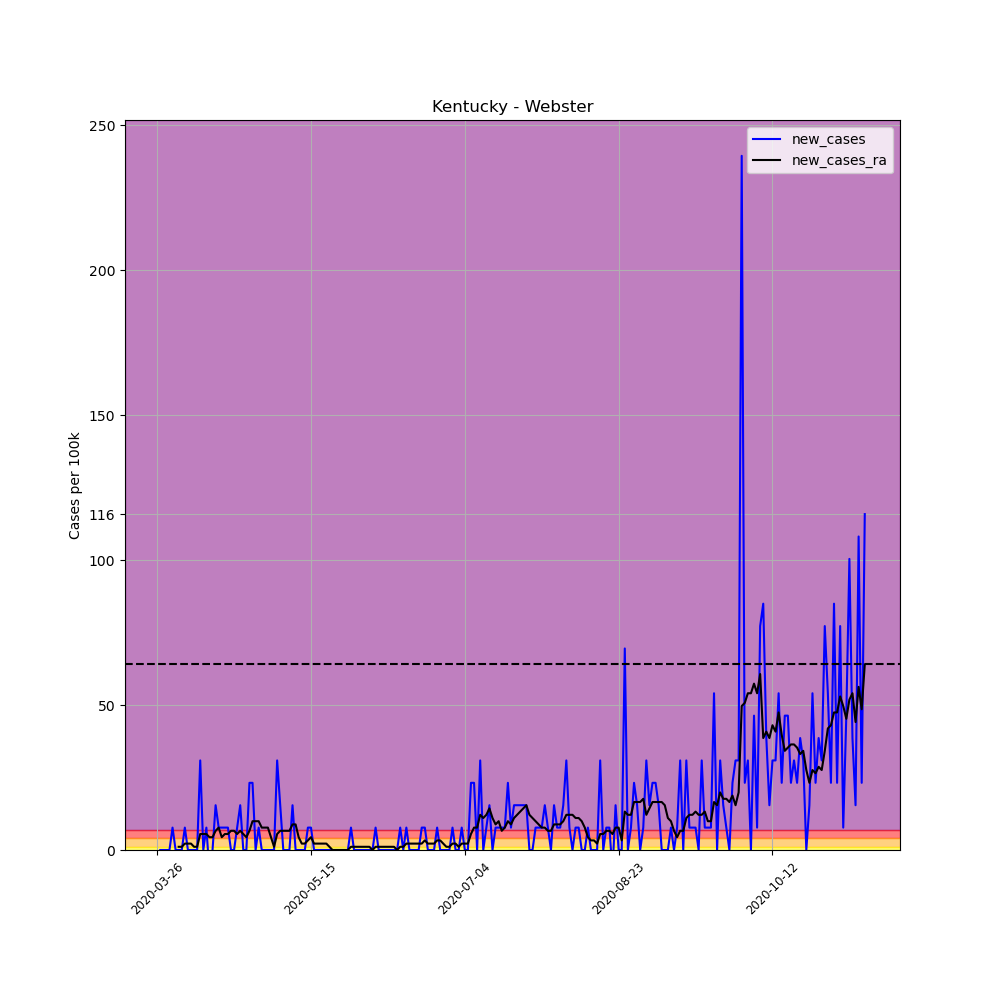

The table this chart was drawn from, first rows:
, date, county, state, fips, cases, deaths, COUNTY, STNAME, CTYNAME, POPESTIMATE2019, per_100k, per_100k_ra, new_cases, new_cases_ra
369736, 2020-03-26, Webster, Kentucky, 21233, 1, 0, 233, Kentucky, Webster, 12942, 7.727, , , 
369737, 2020-03-27, Webster, Kentucky, 21233, 1, 0, 233, Kentucky, Webster, 12942, 7.727, , 0.0, 
369738, 2020-03-28, Webster, Kentucky, 21233, 1, 0, 233, Kentucky, Webster, 12942, 7.727, , 0.0, 
369739, 2020-03-29, Webster, Kentucky, 21233, 1, 0, 233, Kentucky, Webster, 12942, 7.727, , 0.0, 
369740, 2020-03-30, Webster, Kentucky, 21233, 1, 0, 233, Kentucky, Webster, 12942, 7.727, , 0.0, 
369741, 2020-03-31, Webster, Kentucky, 21233, 2, 0, 233, Kentucky, Webster, 12942, 15.45, , 7.727, 
369742, 2020-04-01, Webster, Kentucky, 21233, 2, 0, 233, Kentucky, Webster, 12942, 15.45, 9.934, 0.0, 
369743, 2020-04-02, Webster, Kentucky, 21233, 2, 0, 233, Kentucky, Webster, 12942, 15.45, 11.04, 0.0, 1.104
369744, 2020-04-03, Webster, Kentucky, 21233, 2, 0, 233, Kentucky, Webster, 12942, 15.45, 12.14, 0.0, 1.104
369745, 2020-04-04, Webster, Kentucky, 21233, 3, 0, 233, Kentucky, Webster, 12942, 23.18, 14.35, 7.727, 2.208
369746, 2020-04-05, Webster, Kentucky, 21233, 3, 0, 233, Kentucky, Webster, 12942, 23.18, 16.56, 0.0, 2.208
369747, 2020-04-06, Webster, Kentucky, 21233, 3, 0, 233, Kentucky, Webster, 12942, 23.18, 18.77, 0.0, 2.208
369748, 2020-04-07, Webster, Kentucky, 21233, 3, 0, 233, Kentucky, Webster, 12942, 23.18, 19.87, 0.0, 1.104
369749, 2020-04-08, Webster, Kentucky, 21233, 3, 0, 233, Kentucky, Webster, 12942, 23.18, 20.97, 0.0, 1.104
369750, 2020-04-09, Webster, Kentucky, 21233, 7, 0, 233, Kentucky, Webster, 12942, 54.09, 26.49, 30.91, 5.519
369751, 2020-04-10, Webster, Kentucky, 21233, 7, 0, 233, Kentucky, Webster, 12942, 54.09, 32.01, 0.0, 5.519
369752, 2020-04-11, Webster, Kentucky, 21233, 8, 0, 233, Kentucky, Webster, 12942, 61.81, 37.53, 7.727, 5.519
369753, 2020-04-12, Webster, Kentucky, 21233, 7, 0, 233, Kentucky, Webster, 12942, 54.09, 41.95, -7.727, 4.415
369754, 2020-04-13, Webster, Kentucky, 21233, 7, 0, 233, Kentucky, Webster, 12942, 54.09, 46.36, 0.0, 4.415
369755, 2020-04-14, Webster, Kentucky, 21233, 9, 0, 233, Kentucky, Webster, 12942, 69.54, 52.98, 15.45, 6.623
369756, 2020-04-15, Webster, Kentucky, 21233, 10, 0, 233, Kentucky, Webster, 12942, 77.27, 60.71, 7.727, 7.727
369757, 2020-04-16, Webster, Kentucky, 21233, 11, 0, 233, Kentucky, Webster, 12942, 84.99, 65.13, 7.727, 4.415
369758, 2020-04-17, Webster, Kentucky, 21233, 12, 0, 233, Kentucky, Webster, 12942, 92.72, 70.64, 7.727, 5.519
369759, 2020-04-18, Webster, Kentucky, 21233, 13, 0, 233, Kentucky, Webster, 12942, 100.4, 76.16, 7.727, 5.519
369760, 2020-04-19, Webster, Kentucky, 21233, 13, 0, 233, Kentucky, Webster, 12942, 100.4, 82.79, 0.0, 6.623
369761, 2020-04-20, Webster, Kentucky, 21233, 13, 0, 233, Kentucky, Webster, 12942, 100.4, 89.41, 0.0, 6.623
369762, 2020-04-21, Webster, Kentucky, 21233, 14, 0, 233, Kentucky, Webster, 12942, 108.2, 94.93, 7.727, 5.519
369763, 2020-04-22, Webster, Kentucky, 21233, 16, 0, 233, Kentucky, Webster, 12942, 123.6, 101.6, 15.45, 6.623
369764, 2020-04-23, Webster, Kentucky, 21233, 16, 0, 233, Kentucky, Webster, 12942, 123.6, 107.1, 0.0, 5.519
369765, 2020-04-24, Webster, Kentucky, 21233, 16, 0, 233, Kentucky, Webster, 12942, 123.6, 111.5, 0.0, 4.415
369766, 2020-04-25, Webster, Kentucky, 21233, 19, 0, 233, Kentucky, Webster, 12942, 146.8, 118.1, 23.18, 6.623
369767, 2020-04-26, Webster, Kentucky, 21233, 22, 0, 233, Kentucky, Webster, 12942, 170, 128, 23.18, 9.934
369768, 2020-04-27, Webster, Kentucky, 21233, 22, 0, 233, Kentucky, Webster, 12942, 170, 138, 0.0, 9.934
369769, 2020-04-28, Webster, Kentucky, 21233, 23, 0, 233, Kentucky, Webster, 12942, 177.7, 147.9, 7.727, 9.934
369770, 2020-04-29, Webster, Kentucky, 21233, 23, 0, 233, Kentucky, Webster, 12942, 177.7, 155.6, 0.0, 7.727
369771, 2020-04-30, Webster, Kentucky, 21233, 23, 0, 233, Kentucky, Webster, 12942, 177.7, 163.4, 0.0, 7.727
369772, 2020-05-01, Webster, Kentucky, 21233, 23, 0, 233, Kentucky, Webster, 12942, 177.7, 171.1, 0.0, 7.727
369773, 2020-05-02, Webster, Kentucky, 21233, 23, 0, 233, Kentucky, Webster, 12942, 177.7, 175.5, 0.0, 4.415
369774, 2020-05-03, Webster, Kentucky, 21233, 23, 0, 233, Kentucky, Webster, 12942, 177.7, 176.6, 0.0, 1.104
369775, 2020-05-04, Webster, Kentucky, 21233, 27, 0, 233, Kentucky, Webster, 12942, 208.6, 182.1, 30.91, 5.519
369776, 2020-05-05, Webster, Kentucky, 21233, 29, 0, 233, Kentucky, Webster, 12942, 224.1, 188.8, 15.45, 6.623
369777, 2020-05-06, Webster, Kentucky, 21233, 29, 0, 233, Kentucky, Webster, 12942, 224.1, 195.4, 0.0, 6.623
369778, 2020-05-07, Webster, Kentucky, 21233, 29, 0, 233, Kentucky, Webster, 12942, 224.1, 202, 0.0, 6.623
369779, 2020-05-08, Webster, Kentucky, 21233, 29, 0, 233, Kentucky, Webster, 12942, 224.1, 208.6, 0.0, 6.623
369780, 2020-05-09, Webster, Kentucky, 21233, 31, 0, 233, Kentucky, Webster, 12942, 239.5, 217.5, 15.45, 8.831
369781, 2020-05-10, Webster, Kentucky, 21233, 31, 0, 233, Kentucky, Webster, 12942, 239.5, 226.3, 0.0, 8.831
369782, 2020-05-11, Webster, Kentucky, 21233, 31, 0, 233, Kentucky, Webster, 12942, 239.5, 230.7, 0.0, 4.415
369783, 2020-05-12, Webster, Kentucky, 21233, 31, 0, 233, Kentucky, Webster, 12942, 239.5, 232.9, 0.0, 2.208
369784, 2020-05-13, Webster, Kentucky, 21233, 31, 0, 233, Kentucky, Webster, 12942, 239.5, 235.1, 0.0, 2.208
369785, 2020-05-14, Webster, Kentucky, 21233, 32, 0, 233, Kentucky, Webster, 12942, 247.3, 238.4, 7.727, 3.311
369786, 2020-05-15, Webster, Kentucky, 21233, 33, 0, 233, Kentucky, Webster, 12942, 255, 242.8, 7.727, 4.415
369787, 2020-05-16, Webster, Kentucky, 21233, 33, 0, 233, Kentucky, Webster, 12942, 255, 245, 0.0, 2.208
369788, 2020-05-17, Webster, Kentucky, 21233, 33, 0, 233, Kentucky, Webster, 12942, 255, 247.3, 0.0, 2.208
369789, 2020-05-18, Webster, Kentucky, 21233, 33, 0, 233, Kentucky, Webster, 12942, 255, 249.5, 0.0, 2.208
369790, 2020-05-19, Webster, Kentucky, 21233, 33, 0, 233, Kentucky, Webster, 12942, 255, 251.7, 0.0, 2.208
369791, 2020-05-20, Webster, Kentucky, 21233, 33, 0, 233, Kentucky, Webster, 12942, 255, 253.9, 0.0, 2.208
369792, 2020-05-21, Webster, Kentucky, 21233, 33, 0, 233, Kentucky, Webster, 12942, 255, 255, 0.0, 1.104
369793, 2020-05-22, Webster, Kentucky, 21233, 33, 0, 233, Kentucky, Webster, 12942, 255, 255, 0.0, 0.0
369794, 2020-05-23, Webster, Kentucky, 21233, 33, 0, 233, Kentucky, Webster, 12942, 255, 255, 0.0, 0.0
369795, 2020-05-24, Webster, Kentucky, 21233, 33, 0, 233, Kentucky, Webster, 12942, 255, 255, 0.0, 0.0
... 171 more rows
